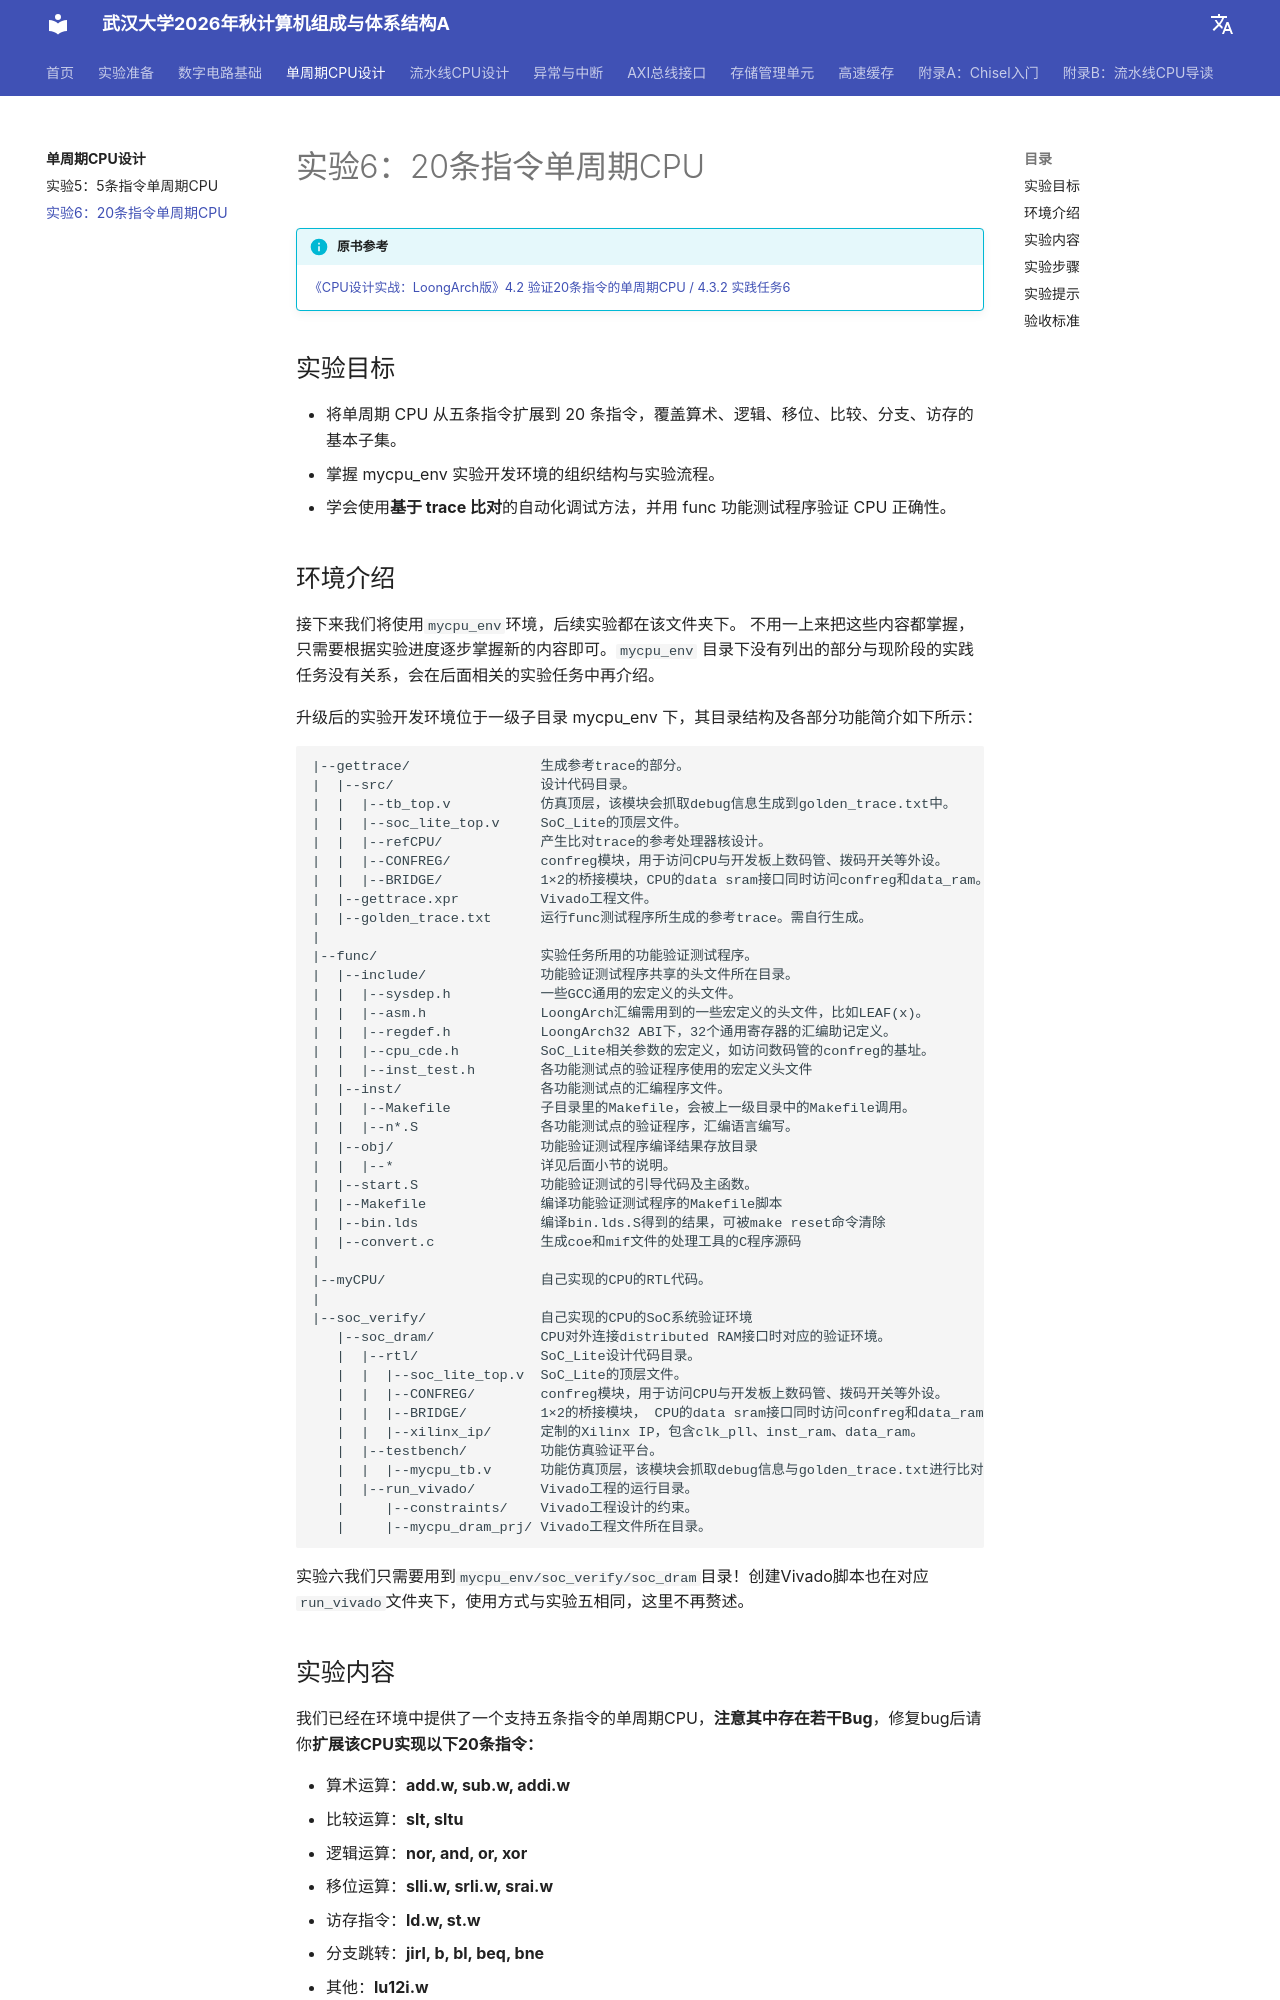

repository: codexp-whu/cod-exp · page: labs/02-单周期CPU设计/实验6-20条指令单周期CPU/index.html · generator: mkdocs

# 实验6：20条指令单周期CPU

!!! info "原书参考"

    [《CPU设计实战：LoongArch版》4.2 验证20条指令的单周期CPU / 4.3.2 实践任务6](https://bookdown.org/loongson/_book3/chapter-single-cycle-cpu.html)

## 实验目标

- 将单周期 CPU 从五条指令扩展到 20 条指令，覆盖算术、逻辑、移位、比较、分支、访存的完整子集。
- 掌握 mycpu_env 实验开发环境的组织结构与实验流程。
- 学会使用**基于 trace 比对**的自动化调试方法，并用 func 功能测试程序验证 CPU 正确性。
